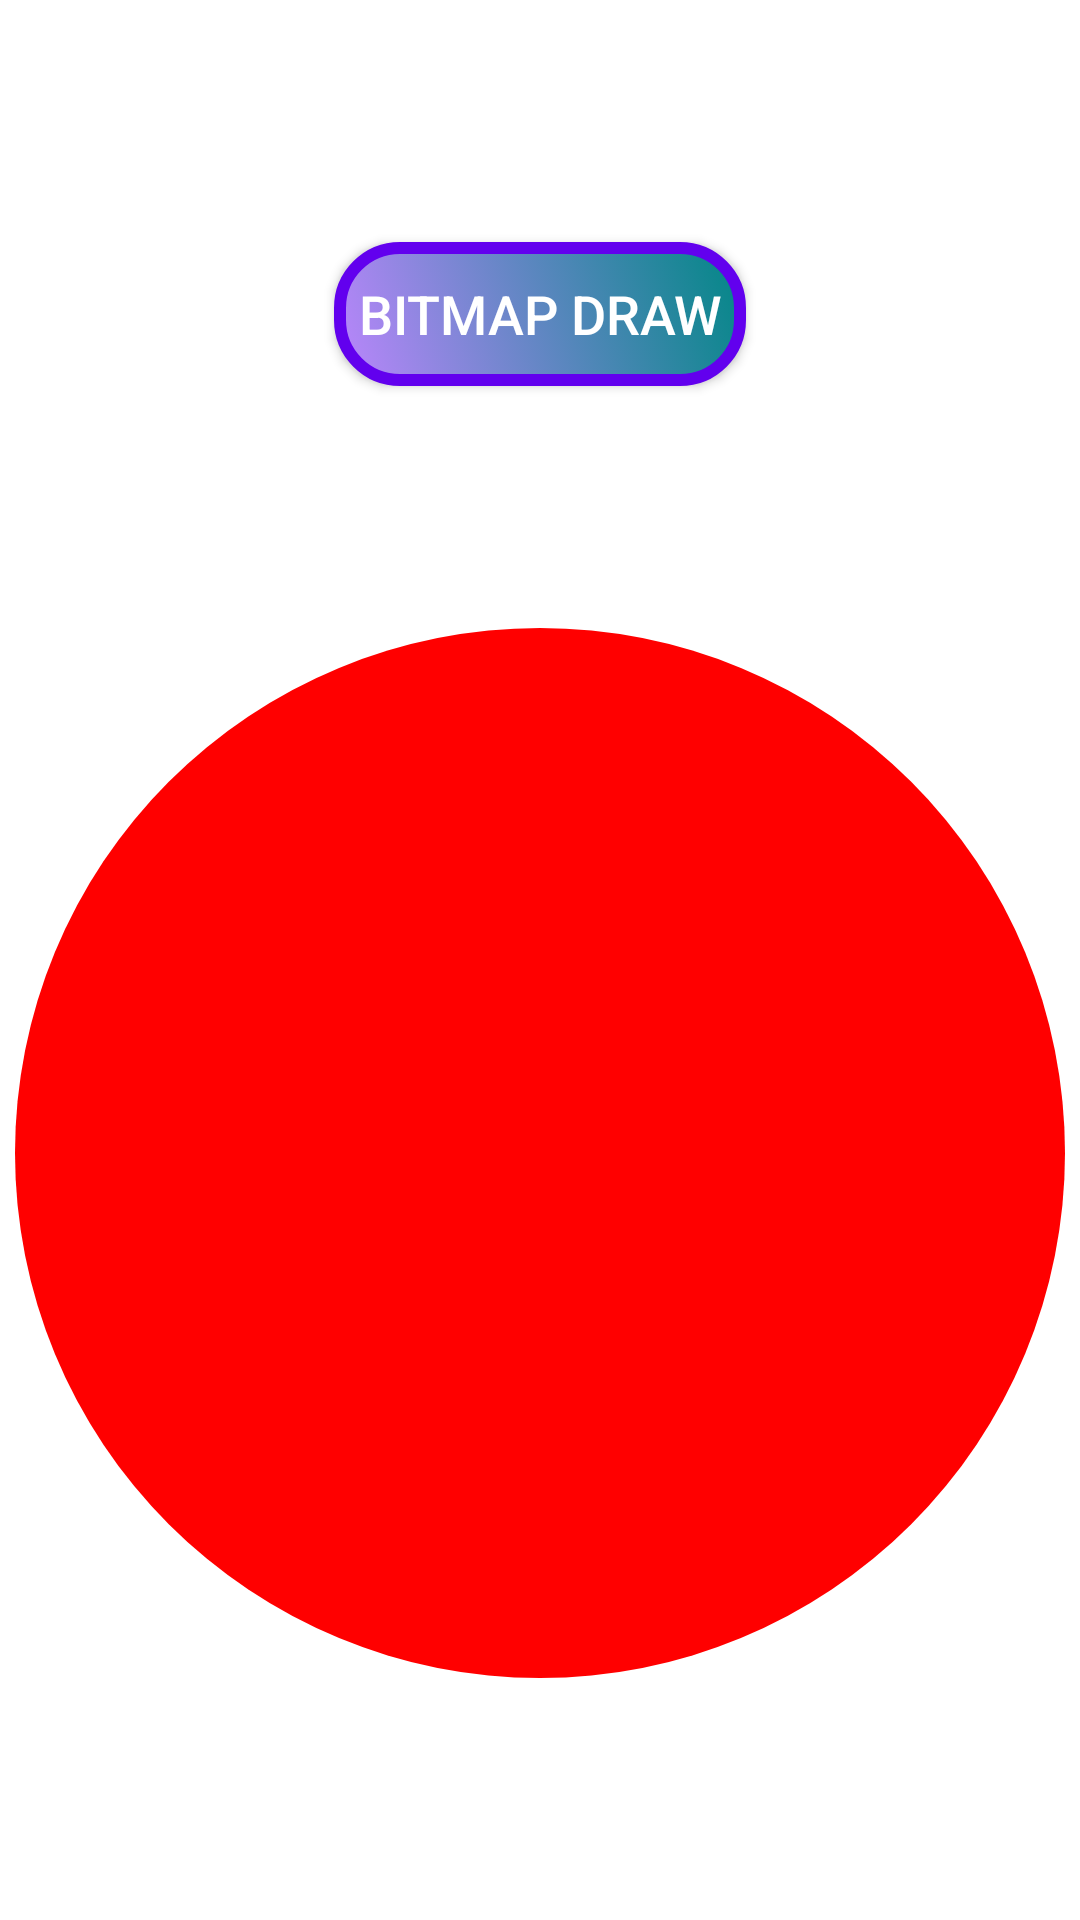

Reconstruct the res/layout file that produces this screen, plus the resources it refers to.
<!-- AndroidManifest.xml: application theme Theme.PmAcademyAndroidMetelovL18 -->
<!-- res/layout/activity_task2.xml -->
<?xml version="1.0" encoding="utf-8"?>
<androidx.constraintlayout.widget.ConstraintLayout xmlns:android="http://schemas.android.com/apk/res/android"
    xmlns:app="http://schemas.android.com/apk/res-auto"
    xmlns:tools="http://schemas.android.com/tools"
    android:layout_width="match_parent"
    android:layout_height="match_parent"
    tools:context=".Task2Activity">

    <androidx.appcompat.widget.AppCompatButton
        android:id="@+id/btnUseBitmap"
        android:layout_width="wrap_content"
        android:layout_height="wrap_content"
        android:text="@string/button_bitmap_draw"
        android:textSize="18sp"
        android:padding="8dp"
        android:textColor="@color/white"
        android:background="@drawable/background_button_gradient"
        app:layout_constraintStart_toStartOf="parent"
        app:layout_constraintEnd_toEndOf="parent"
        app:layout_constraintTop_toTopOf="parent"
        app:layout_constraintBottom_toTopOf="@+id/imgvTheAlcoPicture"/>

    <ImageView
        android:id="@+id/imgvTheAlcoPicture"
        android:layout_width="350dp"
        android:layout_height="350dp"
        android:background="@drawable/background_alco_amage"
        app:layout_constraintStart_toStartOf="parent"
        app:layout_constraintEnd_toEndOf="parent"
        app:layout_constraintTop_toBottomOf="@+id/btnUseBitmap"
        app:layout_constraintBottom_toBottomOf="parent" />

</androidx.constraintlayout.widget.ConstraintLayout>
<!-- resources referenced by this layout -->
<resources>
  <!-- drawable background_alco_amage (drawable) -->
  <?xml version="1.0" encoding="utf-8"?>
  <shape xmlns:android="http://schemas.android.com/apk/res/android">
      <solid android:color="#FF0000"/>
      <padding android:bottom="20dp" android:left="20dp" android:right="20dp" android:top="20dp" />
      <corners android:radius="300dp" />
  </shape>
  <!-- drawable background_button_gradient (drawable) -->
  <?xml version="1.0" encoding="utf-8"?>
  <selector xmlns:android="http://schemas.android.com/apk/res/android">
      <item android:state_pressed="true">
          <shape>
              <solid android:color="@color/purple_500" />
              <corners android:radius="20dp" />
          </shape>
      </item>
      <item>
          <shape>
              <gradient
                  android:startColor="@color/purple_200"
                  android:angle="45"
                  android:endColor="@color/teal_700" />
              <stroke
                  android:color="@color/purple_500"
                  android:width="4dp" />
              <corners
                  android:radius="20dp" />
          </shape>
      </item>
  </selector>
  <string name="button_bitmap_draw">Bitmap Draw</string>
  <style name="Theme.PmAcademyAndroidMetelovL18" parent="Theme.MaterialComponents.DayNight.DarkActionBar">
          
          <item name="colorPrimary">@color/purple_500</item>
          <item name="colorPrimaryVariant">@color/purple_700</item>
          <item name="colorOnPrimary">@color/white</item>
          
          <item name="colorSecondary">@color/teal_200</item>
          <item name="colorSecondaryVariant">@color/teal_700</item>
          <item name="colorOnSecondary">@color/black</item>
          
          <item name="android:statusBarColor" tools:targetApi="l">?attr/colorPrimaryVariant</item>
          
      </style>
  <!-- not gathered from this repository: default colours our renderer supplied (Android Studio template values) -->
  <color name="purple_200">#FFBB86FC</color>
  <color name="purple_500">#FF6200EE</color>
  <color name="purple_700">#FF3700B3</color>
  <color name="teal_200">#FF03DAC5</color>
  <color name="teal_700">#FF018786</color>
  <color name="black">#FF000000</color>
  <color name="white">#FFFFFFFF</color>
</resources>
